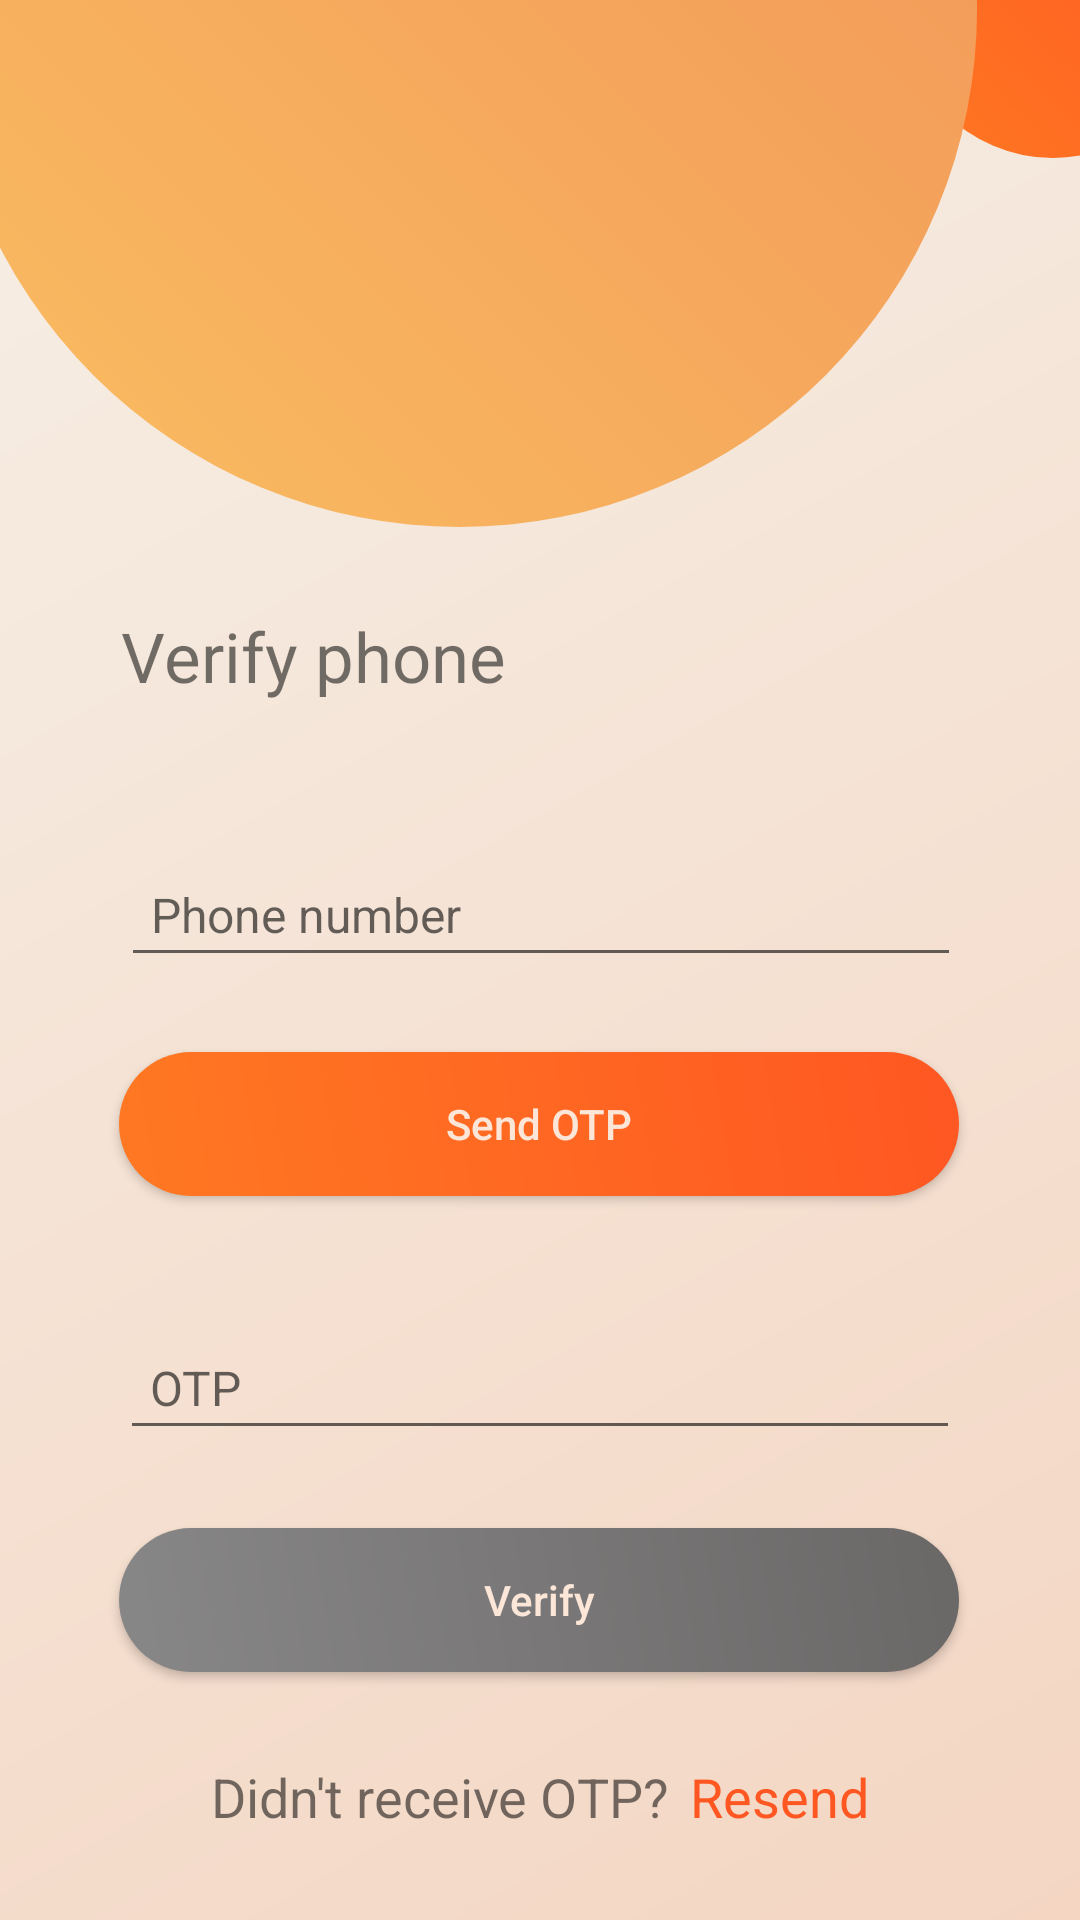

Here is an Android app screen rendered from its layout file. Give the layout XML and the strings, colors and styles it references.
<!-- AndroidManifest.xml: application theme Theme.SellBooks -->
<!-- res/layout/activity_register_phone.xml -->
<?xml version="1.0" encoding="utf-8"?>
<androidx.constraintlayout.widget.ConstraintLayout xmlns:android="http://schemas.android.com/apk/res/android"
    xmlns:app="http://schemas.android.com/apk/res-auto"
    xmlns:tools="http://schemas.android.com/tools"
    android:layout_width="match_parent"
    android:layout_height="match_parent"
    android:background="@drawable/background_gradient1"
    tools:context=".LoginActivity">

    <androidx.appcompat.widget.AppCompatButton
        android:id="@+id/verify"
        android:layout_width="280dp"
        android:layout_height="wrap_content"
        android:layout_marginTop="25dp"
        android:background="@drawable/round_btn"
        android:text="Send OTP"
        android:textAllCaps="false"
        android:textColor="@color/yellow"
        app:layout_constraintEnd_toEndOf="parent"
        app:layout_constraintHorizontal_bias="0.496"
        app:layout_constraintStart_toStartOf="parent"
        app:layout_constraintTop_toBottomOf="@+id/editTextText" />

    <androidx.appcompat.widget.AppCompatButton
        android:id="@+id/send"
        android:layout_width="280dp"
        android:layout_height="wrap_content"
        android:layout_marginTop="26dp"
        android:background="@drawable/disabled_btn"
        android:text="Verify"
        android:textAllCaps="false"
        android:textColor="@color/yellow"
        app:layout_constraintEnd_toEndOf="parent"
        app:layout_constraintHorizontal_bias="0.496"
        app:layout_constraintStart_toStartOf="parent"
        app:layout_constraintTop_toBottomOf="@+id/editTextTextPassword" />

    <EditText
        android:id="@+id/editTextTextPassword"
        android:layout_width="280dp"
        android:layout_height="wrap_content"
        android:layout_marginTop="43dp"
        android:ems="10"
        android:hint="OTP"
        android:inputType="textPassword"
        android:padding="10dp"
        android:textSize="16dp"
        app:layout_constraintEnd_toEndOf="parent"
        app:layout_constraintStart_toStartOf="parent"
        app:layout_constraintTop_toBottomOf="@+id/verify" />


    <EditText
        android:id="@+id/editTextText"
        android:layout_width="280dp"
        android:layout_height="wrap_content"
        android:layout_marginTop="284dp"
        android:ems="10"
        android:hint="Phone number"
        android:inputType="textEmailAddress"
        android:padding="10dp"
        android:textSize="16dp"
        app:layout_constraintEnd_toEndOf="parent"
        app:layout_constraintHorizontal_bias="0.503"
        app:layout_constraintStart_toStartOf="parent"
        app:layout_constraintTop_toTopOf="parent" />

    <LinearLayout
        android:id="@+id/linearLayout2"
        android:layout_width="match_parent"
        android:layout_height="wrap_content"
        android:gravity="center"
        android:orientation="horizontal"
        app:layout_constraintBottom_toBottomOf="parent"
        app:layout_constraintEnd_toEndOf="parent"
        app:layout_constraintHorizontal_bias="0.0"
        app:layout_constraintStart_toStartOf="parent"
        app:layout_constraintTop_toBottomOf="@+id/send">

        <TextView
            android:id="@+id/textView"
            android:layout_width="wrap_content"
            android:layout_height="wrap_content"
            android:layout_marginRight="4dp"
            android:text="Didn't receive OTP?"
            android:textSize="18dp" />

        <TextView
            android:id="@+id/Resend"
            android:layout_width="wrap_content"
            android:layout_height="wrap_content"
            android:layout_marginLeft="3dp"
            android:text="Resend"
            android:textColor="@color/orange"
            android:textSize="18dp" />
    </LinearLayout>

    <TextView
        android:id="@+id/title"
        android:layout_width="wrap_content"
        android:layout_height="wrap_content"
        android:layout_marginBottom="50dp"
        android:text="Verify phone"
        android:textSize="23dp"
        app:layout_constraintBottom_toTopOf="@+id/editTextText"
        app:layout_constraintStart_toStartOf="@+id/editTextText" />


    <TextView
        android:id="@+id/design2"
        android:layout_width="104dp"
        android:layout_height="107dp"
        android:layout_marginStart="299dp"
        android:layout_marginTop="-55dp"
        android:background="@drawable/small_circle"
        app:layout_constraintStart_toStartOf="parent"
        app:layout_constraintTop_toTopOf="parent" />

    <TextView
        android:id="@+id/design1"
        android:layout_width="345dp"
        android:layout_height="345dp"
        android:layout_marginStart="-20dp"
        android:layout_marginTop="-170dp"
        android:background="@drawable/circle"
        app:layout_constraintStart_toStartOf="parent"
        app:layout_constraintTop_toTopOf="parent" />


</androidx.constraintlayout.widget.ConstraintLayout>
<!-- resources referenced by this layout -->
<resources>
  <color name="orange">#FF5722</color>
  <color name="yellow">#FBE6D8</color>
  <!-- drawable background_gradient1 (drawable) -->
  <?xml version="1.0" encoding="utf-8"?>
  <shape xmlns:android="http://schemas.android.com/apk/res/android">
      <gradient
          android:angle="315"
          android:endColor="#F4D6C3"
          android:startColor="#F6EFE6"
          android:centerX="35%"
          android:type="linear" />
  
      <corners android:radius="30dp"
          android:bottomLeftRadius="0dp"
          android:bottomRightRadius="0dp"/>
  </shape>
  <!-- drawable circle (drawable) -->
  <?xml version="1.0" encoding="utf-8"?>
  <shape xmlns:android="http://schemas.android.com/apk/res/android" android:shape="oval">
      <corners
          android:radius="20dp" />
      <gradient
          android:angle="45"
          android:endColor="#F19358"
          android:startColor="#FABD61"
          android:centerX="35%"
          android:type="linear" />
  
  
  </shape>
  <!-- drawable disabled_btn (drawable) -->
  <?xml version="1.0" encoding="utf-8"?>
  <shape xmlns:android="http://schemas.android.com/apk/res/android" android:shape="rectangle">
  
      <corners
          android:radius="24dp"
          />
      <gradient
          android:angle="45"
          android:endColor="#6A6767"
          android:startColor="#888787"
          android:centerX="35%"
          android:type="linear" />
  </shape>
  <!-- drawable round_btn (drawable) -->
  <?xml version="1.0" encoding="utf-8"?>
  <shape xmlns:android="http://schemas.android.com/apk/res/android" android:shape="rectangle">
  
      <corners
          android:radius="24dp"
          />
      <gradient
          android:angle="45"
          android:endColor="#FF5722"
          android:startColor="#FF7822"
          android:centerX="35%"
          android:type="linear" />
  </shape>
  <!-- drawable small_circle (drawable) -->
  <?xml version="1.0" encoding="utf-8"?>
  <shape xmlns:android="http://schemas.android.com/apk/res/android" android:shape="oval">
      <corners
          android:radius="20dp" />
      <gradient
          android:angle="45"
          android:endColor="#FF5722"
          android:startColor="#FF7822"
          android:centerX="35%"
          android:type="linear" />
  </shape>
  <style name="Theme.SellBooks" parent="Theme.MaterialComponents.Light.NoActionBar">
          
          <item name="colorPrimary">@color/purple_500</item>
          <item name="colorPrimaryVariant">@color/purple_700</item>
          <item name="colorOnPrimary">@color/white</item>
          
          <item name="colorSecondary">@color/teal_200</item>
          <item name="colorSecondaryVariant">@color/teal_700</item>
          <item name="colorOnSecondary">@color/black</item>
          
          <item name="android:statusBarColor">?attr/colorPrimaryVariant</item>
          
      </style>
  <color name="purple_500">#F32A0F</color>
  <color name="purple_700">#650110</color>
  <color name="white">#FFFFFFFF</color>
  <color name="teal_200">#F3A917</color>
  <color name="teal_700">#EC3E09</color>
  <color name="black">#FF000000</color>
</resources>
